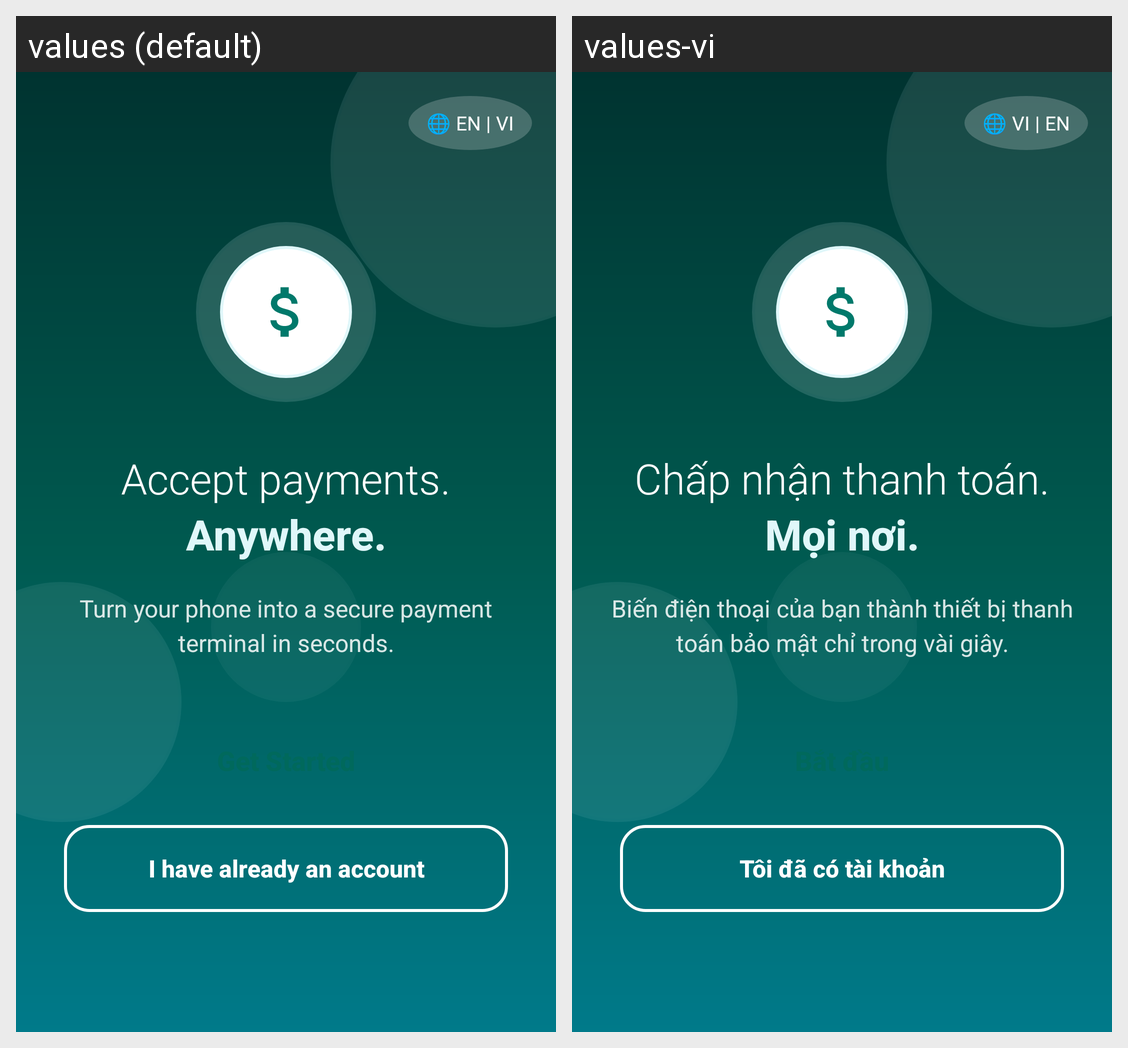

For this localized Android screen grid, give each drawn string resource with its value in every locale shown.
Android screen res/layout/activity_welcome.xml rendered under 2 locales, left to right: values (default), values-vi. Device: Nexus 5 (rendered at 1080×1920; each locale shown at half size, 540×960, under a caption strip naming it); theme Theme.MySoftPOS.
Strings drawn on this screen, with the default value and each locale's value (text and hints the layout hard-codes, and strings that could not be matched under every locale, appear in the picture but are not listed):

language_toggle
  values: 🌐 EN | VI
  values-vi: 🌐 VI | EN

welcome_hero_line_1
  values: Accept payments.
  values-vi: Chấp nhận thanh toán.

welcome_hero_line_2
  values: Anywhere.
  values-vi: Mọi nơi.

welcome_hero_subtitle
  values: Turn your phone into a secure payment terminal in seconds.
  values-vi: Biến điện thoại của bạn thành thiết bị thanh toán bảo mật chỉ trong vài giây.

welcome_have_account
  values: I have already an account
  values-vi: Tôi đã có tài khoản
